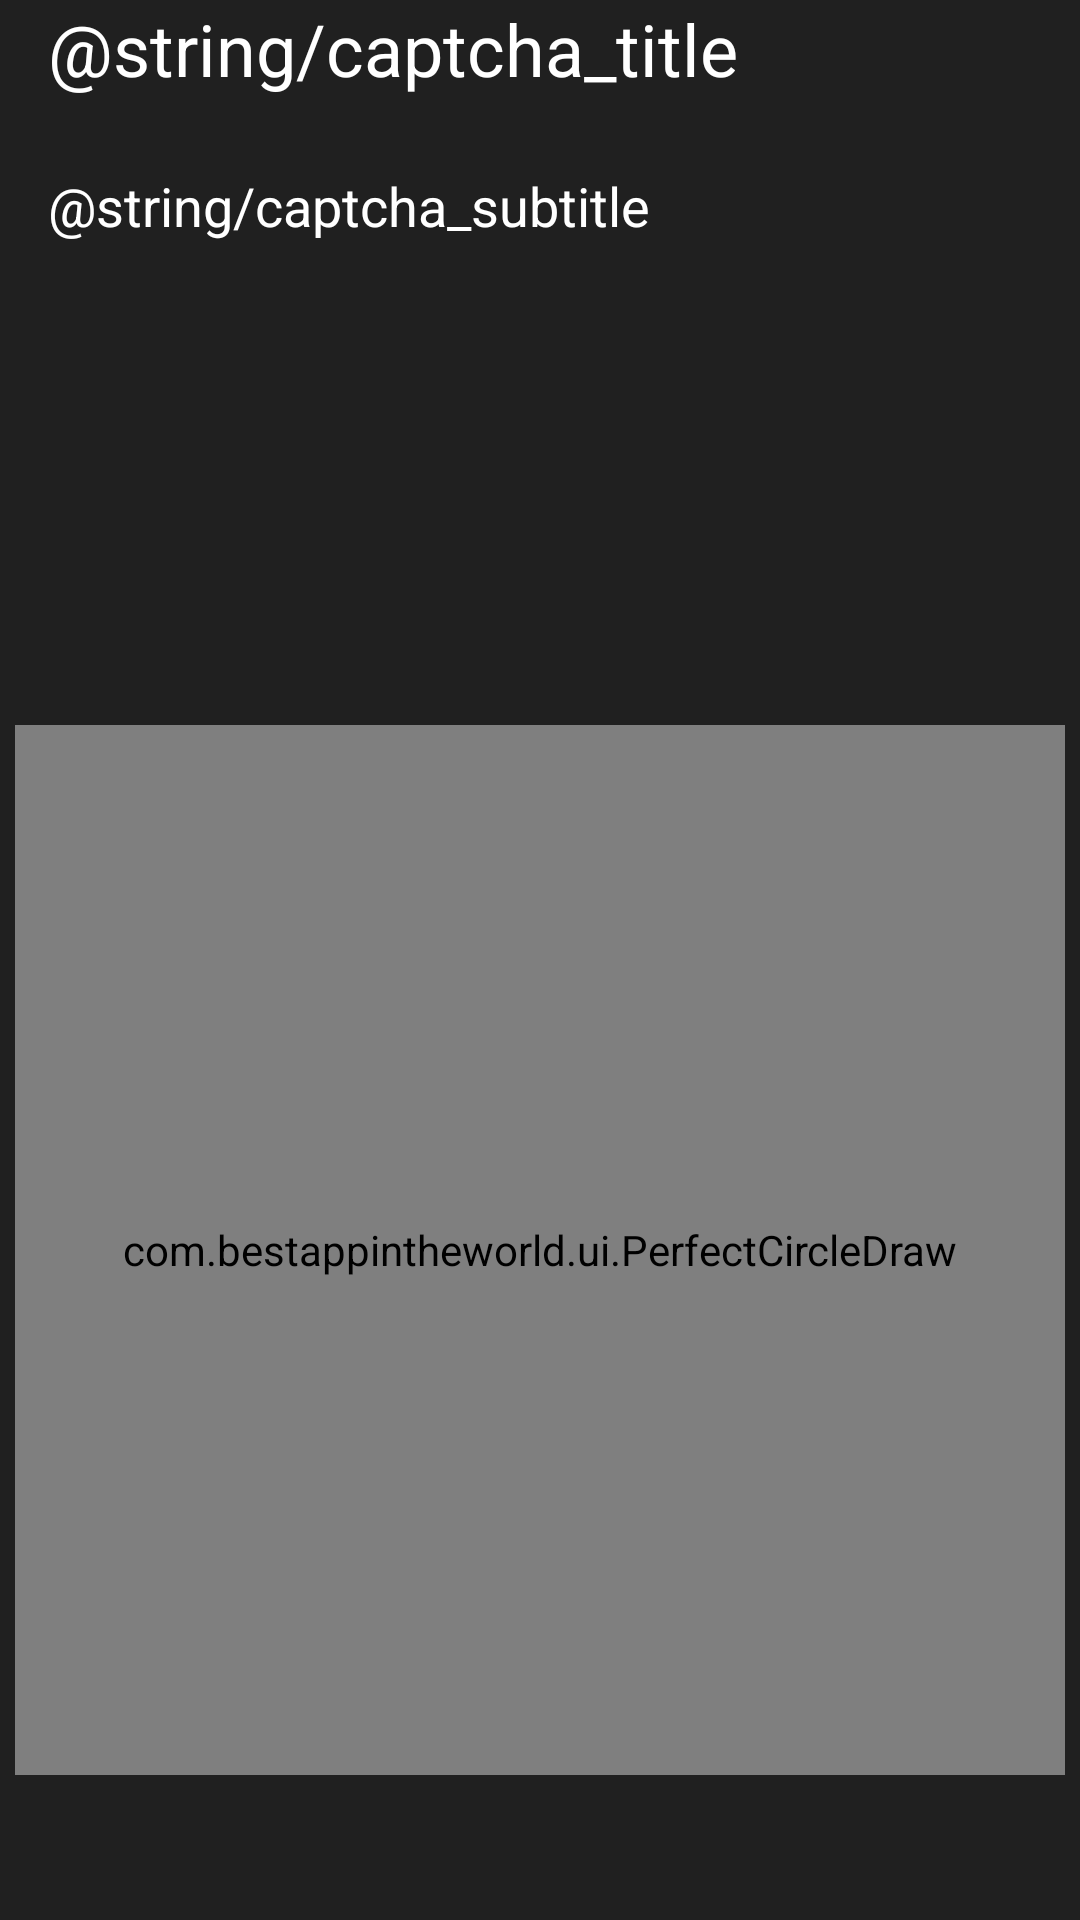

Layout XML and referenced resources for this Android screen:
<!-- AndroidManifest.xml: application theme Theme.BestAppInTheWorld -->
<!-- res/layout/fragment_captcha.xml -->
<?xml version="1.0" encoding="utf-8"?>
<androidx.constraintlayout.widget.ConstraintLayout xmlns:android="http://schemas.android.com/apk/res/android"
    android:layout_width="match_parent"
    android:layout_height="match_parent"
    xmlns:app="http://schemas.android.com/apk/res-auto">

    <TextView
        android:id="@+id/captchaTitleTextView"
        android:layout_width="wrap_content"
        android:layout_height="wrap_content"
        android:text="@string/captcha_title"
        android:textSize="24sp"
        android:layout_marginStart="16dp"
        app:layout_constraintTop_toTopOf="parent"
        app:layout_constraintStart_toStartOf="parent"/>

    <TextView
        android:id="@+id/captchaSubtitleTextView"
        android:layout_width="0dp"
        android:layout_height="wrap_content"
        android:text="@string/captcha_subtitle"
        android:textSize="18sp"
        android:layout_marginTop="24dp"
        android:layout_marginStart="16dp"
        android:layout_marginEnd="16dp"
        app:layout_constraintEnd_toEndOf="parent"
        app:layout_constraintTop_toBottomOf="@+id/captchaTitleTextView"
        app:layout_constraintStart_toStartOf="parent"/>

    <TextView
        android:id="@+id/circlePerfectionTextView"
        android:layout_width="wrap_content"
        android:layout_height="wrap_content"
        android:textSize="24sp"
        android:layout_marginTop="24dp"
        android:layout_marginStart="16dp"
        app:layout_constraintTop_toBottomOf="@+id/captchaSubtitleTextView"
        app:layout_constraintStart_toStartOf="parent"/>

    <TextView
        android:id="@+id/captchaResultTextView"
        android:layout_width="wrap_content"
        android:layout_height="wrap_content"
        android:textSize="24sp"
        android:layout_marginTop="24dp"
        android:layout_marginStart="16dp"
        app:layout_constraintTop_toBottomOf="@+id/circlePerfectionTextView"
        app:layout_constraintStart_toStartOf="parent"/>

    <com.bestappintheworld.ui.PerfectCircleDraw
        android:id="@+id/circleDraw"
        android:layout_width="350dp"
        android:layout_height="350dp"
        android:layout_margin="32dp"
        android:background="@color/surface"
        app:layout_constraintTop_toBottomOf="@+id/captchaResultTextView"
        app:layout_constraintBottom_toBottomOf="parent"
        app:layout_constraintStart_toStartOf="parent"
        app:layout_constraintEnd_toEndOf="parent" />

</androidx.constraintlayout.widget.ConstraintLayout>
<!-- resources referenced by this layout -->
<resources>
  <color name="surface">#1A1A1A</color>
  <style name="Theme.BestAppInTheWorld" parent="Theme.MaterialComponents.DayNight.NoActionBar">
          
          <item name="colorPrimary">@color/primary</item>
          <item name="colorPrimaryVariant">@color/primary_variant</item>
          <item name="colorOnPrimary">@color/on_primary</item>
          
          <item name="colorSecondary">@color/secondary</item>
          <item name="colorSecondaryVariant">@color/secondary</item>
          <item name="colorOnSecondary">@color/on_secondary</item>
          
          <item name="android:statusBarColor">@color/background</item>
          
          <item name="android:windowBackground">@color/background</item>
          <item name="colorSurface">@color/surface</item>
          <item name="colorOnSurface">@color/on_surface</item>
          <item name="android:textColorPrimary">@color/on_background</item>
          <item name="android:textColorSecondary">@color/on_background</item>
          <item name="android:editTextColor">@color/on_background</item>
          <item name="android:textColorHint">@color/on_background</item>
          <item name="android:textViewStyle">@style/Widget.BestAppInTheWorld.TextView</item>
          <item name="editTextStyle">@style/Widget.BestAppInTheWorld.EditText</item>
  
          
          <item name="materialAlertDialogTheme">@style/Theme.BestAppInTheWorld.Dialog</item>
      </style>
  <color name="primary">#55D01B</color>
  <color name="primary_variant">#44A616</color>
  <color name="on_primary">#FFFFFF</color>
  <color name="secondary">#3D3D3D</color>
  <color name="on_secondary">#FFFFFF</color>
  <color name="background">#202020</color>
  <color name="on_surface">#FFFFFF</color>
  <color name="on_background">#FFFFFF</color>
  <style name="Widget.BestAppInTheWorld.TextView" parent="Widget.AppCompat.TextView">
          <item name="android:textColor">@color/on_background</item>
      </style>
  <style name="Widget.BestAppInTheWorld.EditText" parent="Widget.AppCompat.EditText">
          <item name="android:textColor">@color/on_background</item>
          <item name="android:textColorHint">#80FFFFFF</item>
      </style>
  <style name="Theme.BestAppInTheWorld.Dialog" parent="ThemeOverlay.MaterialComponents.MaterialAlertDialog">
          
          <item name="colorSurface">@color/surface</item>
          <item name="colorOnSurface">@color/on_surface</item>
          <item name="colorPrimary">@color/primary</item>
          
          <item name="materialAlertDialogTitleTextStyle">@style/Theme.BestAppInTheWorld.Dialog.Title.Text</item>
          
          <item name="materialAlertDialogBodyTextStyle">@style/Theme.BestAppInTheWorld.Dialog.Body.Text</item>
          
          <item name="buttonBarPositiveButtonStyle">@style/Widget.BestAppInTheWorld.Button.TextButton</item>
          <item name="buttonBarNegativeButtonStyle">@style/Widget.BestAppInTheWorld.Button.TextButton</item>
          <item name="buttonBarNeutralButtonStyle">@style/Widget.BestAppInTheWorld.Button.TextButton</item>
      </style>
  <style name="Theme.BestAppInTheWorld.Dialog.Title.Text" parent="MaterialAlertDialog.MaterialComponents.Title.Text">
          <item name="android:textColor">@color/primary</item>
      </style>
  <style name="Theme.BestAppInTheWorld.Dialog.Body.Text" parent="MaterialAlertDialog.MaterialComponents.Body.Text">
          <item name="android:textColor">@color/on_surface</item>
      </style>
  <style name="Widget.BestAppInTheWorld.Button.TextButton" parent="Widget.MaterialComponents.Button.TextButton">
          <item name="android:textColor">@color/primary</item>
      </style>
</resources>
